The GitHub repository sepehrtaji-dev/Laliga_teams_logo_CNN contains a labelled image folder "split_data" with 20 categories: Athletic Bilbao, Atletico Madrid, Barcelona, Celta Vigo, Deportivo Alaves, Espanyol, Getafe, Girona, Las Palmas, Leganes, Mallorca, Osasuna, Rayo Vallecano, Real Betis, Real Madrid, Real Sociedad, Real Valladolid, Sevilla, Valencia, Villarreal. Examples follow, each with its label.

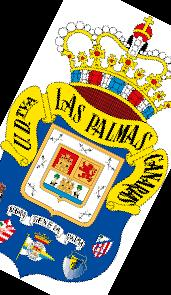
Label: Las Palmas

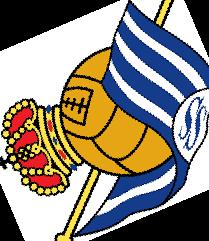
Label: Real Sociedad

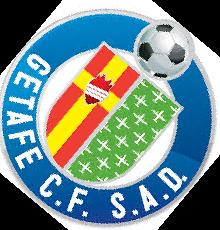
Label: Getafe

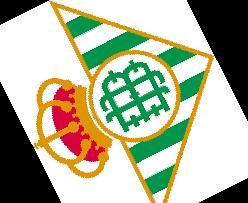
Label: Real Betis

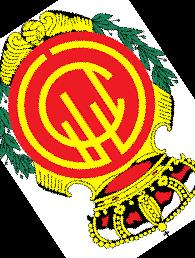
Label: Mallorca

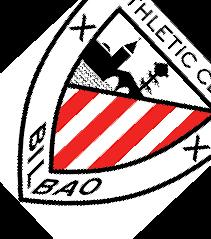
Label: Athletic Bilbao
